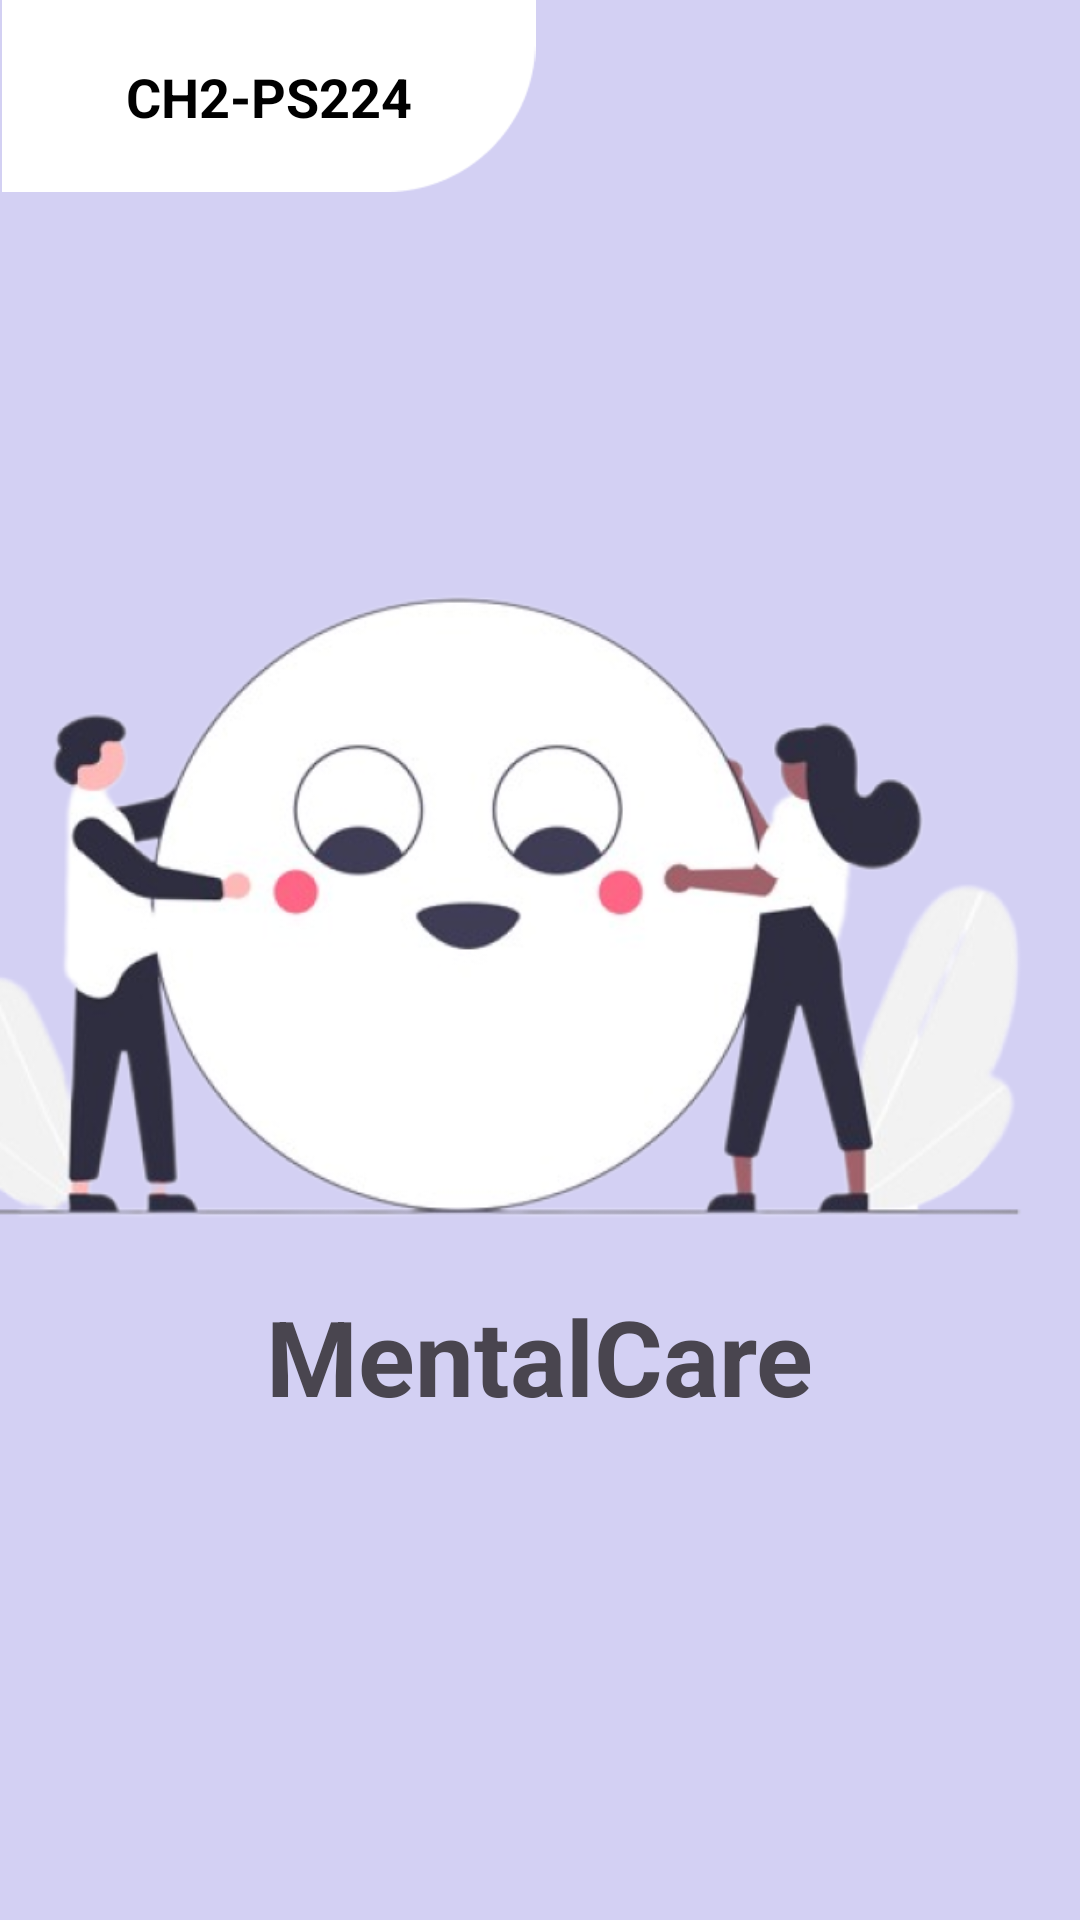

Layout XML and referenced resources for this Android screen:
<!-- AndroidManifest.xml: application theme Theme.MentalCare -->
<!-- res/layout/activity_splash_screen.xml -->
<?xml version="1.0" encoding="utf-8"?>
<androidx.constraintlayout.widget.ConstraintLayout
    xmlns:android="http://schemas.android.com/apk/res/android"
    xmlns:app="http://schemas.android.com/apk/res-auto"
    xmlns:tools="http://schemas.android.com/tools"
    android:layout_width="match_parent"
    android:layout_height="match_parent"
    android:background="@color/purple"
    tools:context=".ui.splashscreen.SplashScreenActivity">

    <ImageView
        android:id="@+id/imgsp"
        android:layout_width="179dp"
        android:layout_height="64dp"
        android:src="@drawable/imgsp1"
        app:layout_constraintTop_toTopOf="parent"
        tools:ignore="MissingConstraints"
        android:contentDescription="@string/img1_description"/>

    <TextView
        android:id="@+id/idGroupTextView"
        android:layout_width="wrap_content"
        android:layout_height="wrap_content"
        android:text="@string/id_group"
        android:textColor="@color/black"
        android:textSize="18sp"
        android:textStyle="bold"
        app:layout_constraintBottom_toBottomOf="@id/imgsp"
        app:layout_constraintEnd_toEndOf="@+id/imgsp"
        app:layout_constraintStart_toStartOf="@+id/imgsp"
        app:layout_constraintTop_toTopOf="@+id/imgsp"
        app:layout_constraintVertical_bias="0.5"
        tools:ignore="MissingConstraints" />

    <ImageView
        android:id="@+id/iconImageView"
        android:layout_width="400dp"
        android:layout_height="300dp"
        android:src="@drawable/iconsp"
        app:layout_constraintBottom_toBottomOf="parent"
        app:layout_constraintEnd_toEndOf="parent"
        app:layout_constraintHorizontal_bias="1.0"
        app:layout_constraintStart_toStartOf="parent"
        app:layout_constraintTop_toTopOf="parent"
        app:layout_constraintVertical_bias="0.447"
        android:contentDescription="@string/app_icon_description"/>

    <TextView
        android:id="@+id/appNameTextView"
        android:layout_width="wrap_content"
        android:layout_height="wrap_content"
        android:layout_marginBottom="232dp"
        android:text="@string/app_name"
        android:textSize="35sp"
        android:textStyle="bold"
        app:layout_constraintTop_toBottomOf="@id/iconImageView"
        app:layout_constraintBottom_toBottomOf="@id/iconImageView"
        app:layout_constraintEnd_toEndOf="parent"
        app:layout_constraintStart_toStartOf="parent"
        tools:ignore="MissingConstraints" />

</androidx.constraintlayout.widget.ConstraintLayout>
<!-- resources referenced by this layout -->
<resources>
  <color name="black">#FF000000</color>
  <color name="purple">#D3D0F3</color>
  <!-- drawable iconsp: png bitmap (drawable, 160954 bytes) -->
  <!-- drawable imgsp1: png bitmap (drawable, 1079 bytes) -->
  <string name="app_icon_description">App icon</string>
  <string name="app_name">MentalCare</string>
  <string name="id_group">CH2-PS224</string>
  <string name="img1_description">Image 1</string>
  <style name="Theme.MentalCare" parent="Base.Theme.MentalCare" />
  <style name="Base.Theme.MentalCare" parent="Theme.Material3.DayNight">
          
      </style>
</resources>
